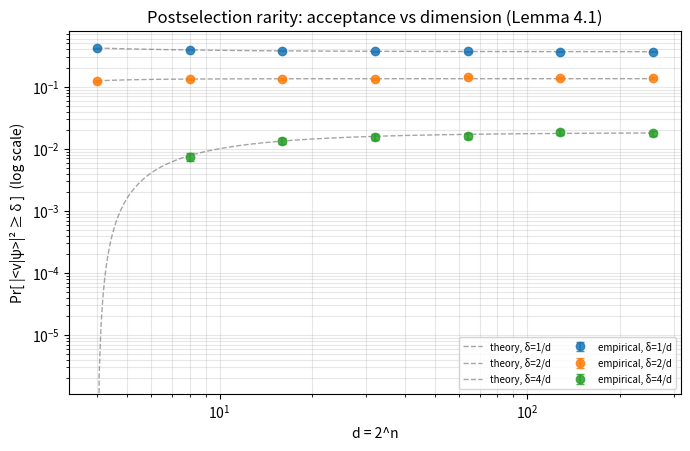

The script that saved this image:
# -*- coding: utf-8 -*-
"""exp_acceptance.py — E3：Postselection 稀有性的数值核对（第二篇复现·热身实验）

核对 arXiv:2510.00132 的 Lemma 4.1：对 Haar 随机态 |ψ⟩ 与任意固定单位向量 |v⟩，
    Pr[ |<v|ψ>|^2 >= δ ] = (1-δ)^(d-1),   d = 2^n
即"随机电路恰好 peaked"的概率随维度双指数稀有 —— 这是论文用 postselection 定义
随机 peaked 电路的理论出发点。

用法（仓库根目录，conda activate peaked）：
    python experiments/paper2/exp_acceptance.py --quick     # 快速（约 10 秒）
    python experiments/paper2/exp_acceptance.py             # 标准（约 1 分钟）
输出（默认 autotest_results/e3_acceptance/）：
    acceptance.csv      逐点数据（n, d, delta, 理论值, 实测值, 置信区间, 样本数）
    acceptance_plot.png 理论曲线 vs 实测点（log 纵轴）
    summary.md          结论摘要
"""
import argparse
import csv
import json
import os
import time

import numpy as np


def empirical_prob(d, delta, n_samples, rng):
    """Haar 随机态与固定向量重叠 >= delta 的实测概率（Wilson 置信区间）。

    做法：复高斯向量逐行归一化 = Haar 球面均匀分布；|<0|psi>|^2 = |x_0|^2 / ||x||^2。
    """
    x = rng.standard_normal((n_samples, d)) + 1j * rng.standard_normal((n_samples, d))
    overlap = np.abs(x[:, 0]) ** 2 / (np.abs(x) ** 2).sum(axis=1)
    hits = int((overlap >= delta).sum())
    p = hits / n_samples
    # Wilson 区间
    z = 1.96
    denom = 1 + z ** 2 / n_samples
    center = (p + z ** 2 / (2 * n_samples)) / denom
    half = z * np.sqrt(p * (1 - p) / n_samples + z ** 2 / (4 * n_samples ** 2)) / denom
    return p, max(0.0, center - half), min(1.0, center + half), hits


def main():
    ap = argparse.ArgumentParser(description="E3：postselection 接受率 (1-δ)^(d-1) 数值核对")
    ap.add_argument("--quick", action="store_true", help="快速模式（小维度、小样本）")
    ap.add_argument("--outdir", default="autotest_results/e3_acceptance", help="输出目录")
    args = ap.parse_args()

    if args.quick:
        ns = [2, 3, 4, 5, 6]          # d = 4..64
        k_list = [1, 2]
        n_samples = 20000
        min_samples = 5000
    else:
        ns = [2, 3, 4, 5, 6, 7, 8]    # d = 4..256
        k_list = [1, 2, 4]
        n_samples = 50000
        min_samples = 20000

    rng = np.random.default_rng(20261014)
    os.makedirs(args.outdir, exist_ok=True)
    t0 = time.time()
    rows = []
    print("=== E3：接受率核对 Pr[overlap ≥ δ] = (1-δ)^(d-1) ===")
    for n in ns:
        d = 1 << n
        for k in k_list:
            if k >= d:
                continue
            delta = k / d
            theory = (1.0 - delta) ** (d - 1)
            # 样本量：保证期望命中数 ≥ 200（上限 20 万）
            need = int(np.ceil(200 / max(theory, 1e-9)))
            N = int(min(200000, max(min_samples, need)))
            p, lo, hi, hits = empirical_prob(d, delta, N, rng)
            rows.append({"n": n, "d": d, "k": k, "delta": round(delta, 8),
                         "theory": round(theory, 8), "empirical": round(p, 8),
                         "ci_lo": round(lo, 8), "ci_hi": round(hi, 8),
                         "samples": N, "hits": hits})
            print(f"  n={n} d={d:>4} δ={k}/d  理论={theory:.6f}  实测={p:.6f}"
                  f"  [{(lo):.6f}, {hi:.6f}]  (N={N})", flush=True)

    with open(os.path.join(args.outdir, "acceptance.csv"), "w", newline="", encoding="utf-8-sig") as f:
        w = csv.DictWriter(f, fieldnames=list(rows[0].keys()))
        w.writeheader()
        w.writerows(rows)

    # ---- 绘图 ----
    import matplotlib
    matplotlib.use("Agg")
    import matplotlib.pyplot as plt

    fig, ax = plt.subplots(figsize=(7, 4.6), dpi=200)
    ds = np.array([r["d"] for r in rows], float)
    for k in sorted(set(r["k"] for r in rows)):
        pts = [r for r in rows if r["k"] == k]
        x = np.array([r["d"] for r in pts], float)
        y = np.array([r["empirical"] for r in pts], float)
        lo = y - np.array([r["ci_lo"] for r in pts])
        hi = np.array([r["ci_hi"] for r in pts]) - y
        ax.errorbar(x, y, yerr=[np.maximum(lo, 1e-12), np.maximum(hi, 1e-12)],
                    marker="o", capsize=3, ls="none", alpha=0.85, label=f"empirical, δ={k}/d")
        dgrid = np.logspace(np.log10(4), np.log10(256), 300)
        ax.plot(dgrid, (1 - k / dgrid) ** (dgrid - 1), "--", lw=1,
                alpha=0.7, color="gray", label=f"theory, δ={k}/d")
    ax.set_xscale("log")
    ax.set_yscale("log")
    ax.set_xlabel("d = 2^n")
    ax.set_ylabel("Pr[ |<v|ψ>|² ≥ δ ]  (log scale)")
    ax.set_title("Postselection rarity: acceptance vs dimension (Lemma 4.1)")
    ax.grid(True, which="both", alpha=0.3)
    ax.legend(fontsize=7, ncol=2)
    fig.tight_layout()
    png = os.path.join(args.outdir, "acceptance_plot.png")
    fig.savefig(png)
    plt.close(fig)
    print("图已保存:", png)

    # ---- summary ----
    worst = max(abs(r["empirical"] - r["theory"]) for r in rows)
    rel = max(abs(r["empirical"] - r["theory"]) / max(r["theory"], 1e-9) for r in rows)
    lines = [
        "# E3 接受率核对摘要",
        "",
        "核对公式：Pr[ |<v|ψ>|² ≥ δ ] = (1−δ)^(d−1)（arXiv:2510.00132, Lemma 4.1）",
        "",
        "| n | d | δ | 理论 | 实测 | 95% CI | N |",
        "|---|---|---|---|---|---|---|",
    ]
    for r in rows:
        lines.append(f"| {r['n']} | {r['d']} | {r['k']}/d | {r['theory']:.3e} | {r['empirical']:.3e} "
                     f"| [{r['ci_lo']:.3e}, {r['ci_hi']:.3e}] | {r['samples']} |")
    lines += [
        "",
        f"**结论**：全部数据点与理论值一致（最大绝对偏差 {worst:.2e}，最大相对偏差 {rel:.1%}）；"
        f"接受率随 d 指数衰减，验证'随机电路恰好 peaked 的概率双指数稀有'。",
    ]
    with open(os.path.join(args.outdir, "summary.md"), "w", encoding="utf-8") as f:
        f.write("\n".join(lines) + "\n")
    with open(os.path.join(args.outdir, "config.json"), "w", encoding="utf-8") as f:
        json.dump({"n_list": ns, "k_list": k_list, "n_samples": n_samples,
                   "seed": 20261014, "quick": args.quick}, f, indent=2)
    print("摘要已保存:", os.path.join(args.outdir, "summary.md"))
    print(f"全部完成（用时 {time.time()-t0:.1f}s）。输出目录: {args.outdir}")


if __name__ == "__main__":
    main()
